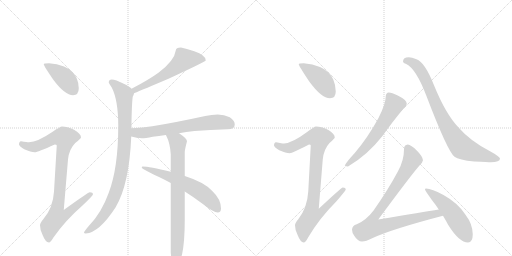
t = 0.00 s
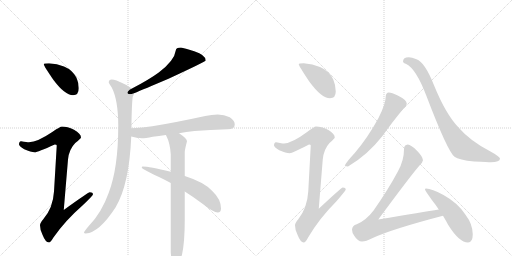
t = 2.13 s
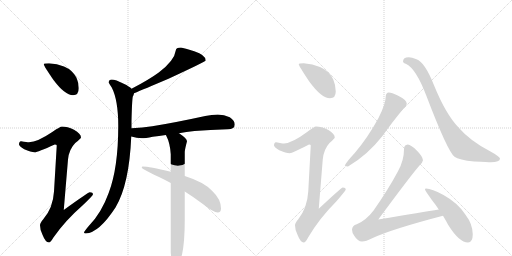
t = 4.26 s
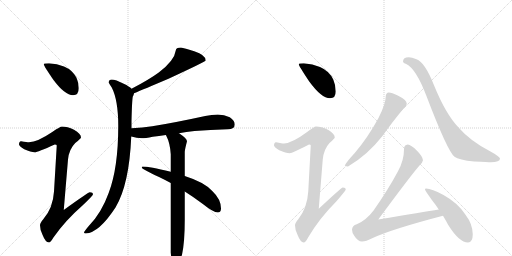
t = 6.39 s
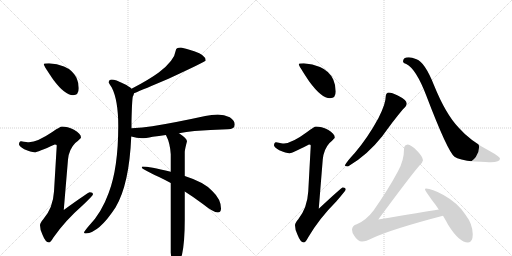
t = 8.52 s
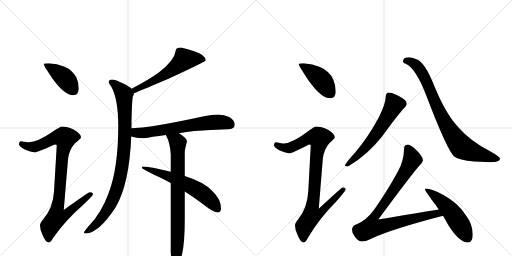
t = 10.65 s

The animated SVG that drew these frames (rendered in a browser with its animation timeline set to each time). Animation: 13 CSS @keyframes rules; one cycle of 10.65 s.

<svg version="1.1" viewBox="0 0 2048 1024" xmlns="http://www.w3.org/2000/svg">
  <g stroke="lightgray" stroke-dasharray="1,1" stroke-width="1" transform="scale(4, 4)">
    <line x1="0" y1="0" x2="256" y2="256"></line>
    <line x1="256" y1="0" x2="0" y2="256"></line>
    <line x1="128" y1="0" x2="128" y2="256"></line>
    <line x1="0" y1="128" x2="256" y2="128"></line>
    <line x1="256" y1="0" x2="512" y2="256"></line>
    <line x1="512" y1="0" x2="256" y2="256"></line>
    <line x1="384" y1="0" x2="384" y2="256"></line>
    <line x1="256" y1="128" x2="512" y2="128"></line>
  </g>
<g transform="scale(1, -1) translate(0, -850)">
   <style type="text/css">
    @keyframes keyframes0 {
      from {
       stroke: black;
       stroke-dashoffset: 412;
       stroke-width: 128;
       }
       57% {
       animation-timing-function: step-end;
       stroke: black;
       stroke-dashoffset: 0;
       stroke-width: 128;
       }
       to {
       stroke: black;
       stroke-width: 1024;
       }
       }
       #make-me-a-hanzi-animation-0 {
         animation: keyframes0 0.585286s both;
         animation-delay: 0.000000s;
         animation-timing-function: linear;
       }
    @keyframes keyframes1 {
      from {
       stroke: black;
       stroke-dashoffset: 926;
       stroke-width: 128;
       }
       75% {
       animation-timing-function: step-end;
       stroke: black;
       stroke-dashoffset: 0;
       stroke-width: 128;
       }
       to {
       stroke: black;
       stroke-width: 1024;
       }
       }
       #make-me-a-hanzi-animation-1 {
         animation: keyframes1 1.003581s both;
         animation-delay: 0.585286s;
         animation-timing-function: linear;
       }
    @keyframes keyframes2 {
      from {
       stroke: black;
       stroke-dashoffset: 575;
       stroke-width: 128;
       }
       65% {
       animation-timing-function: step-end;
       stroke: black;
       stroke-dashoffset: 0;
       stroke-width: 128;
       }
       to {
       stroke: black;
       stroke-width: 1024;
       }
       }
       #make-me-a-hanzi-animation-2 {
         animation: keyframes2 0.717936s both;
         animation-delay: 1.588867s;
         animation-timing-function: linear;
       }
    @keyframes keyframes3 {
      from {
       stroke: black;
       stroke-dashoffset: 928;
       stroke-width: 128;
       }
       75% {
       animation-timing-function: step-end;
       stroke: black;
       stroke-dashoffset: 0;
       stroke-width: 128;
       }
       to {
       stroke: black;
       stroke-width: 1024;
       }
       }
       #make-me-a-hanzi-animation-3 {
         animation: keyframes3 1.005208s both;
         animation-delay: 2.306803s;
         animation-timing-function: linear;
       }
    @keyframes keyframes4 {
      from {
       stroke: black;
       stroke-dashoffset: 656;
       stroke-width: 128;
       }
       68% {
       animation-timing-function: step-end;
       stroke: black;
       stroke-dashoffset: 0;
       stroke-width: 128;
       }
       to {
       stroke: black;
       stroke-width: 1024;
       }
       }
       #make-me-a-hanzi-animation-4 {
         animation: keyframes4 0.783854s both;
         animation-delay: 3.312012s;
         animation-timing-function: linear;
       }
    @keyframes keyframes5 {
      from {
       stroke: black;
       stroke-dashoffset: 781;
       stroke-width: 128;
       }
       72% {
       animation-timing-function: step-end;
       stroke: black;
       stroke-dashoffset: 0;
       stroke-width: 128;
       }
       to {
       stroke: black;
       stroke-width: 1024;
       }
       }
       #make-me-a-hanzi-animation-5 {
         animation: keyframes5 0.885579s both;
         animation-delay: 4.095866s;
         animation-timing-function: linear;
       }
    @keyframes keyframes6 {
      from {
       stroke: black;
       stroke-dashoffset: 606;
       stroke-width: 128;
       }
       66% {
       animation-timing-function: step-end;
       stroke: black;
       stroke-dashoffset: 0;
       stroke-width: 128;
       }
       to {
       stroke: black;
       stroke-width: 1024;
       }
       }
       #make-me-a-hanzi-animation-6 {
         animation: keyframes6 0.743164s both;
         animation-delay: 4.981445s;
         animation-timing-function: linear;
       }
    @keyframes keyframes7 {
      from {
       stroke: black;
       stroke-dashoffset: 427;
       stroke-width: 128;
       }
       58% {
       animation-timing-function: step-end;
       stroke: black;
       stroke-dashoffset: 0;
       stroke-width: 128;
       }
       to {
       stroke: black;
       stroke-width: 1024;
       }
       }
       #make-me-a-hanzi-animation-7 {
         animation: keyframes7 0.597493s both;
         animation-delay: 5.724609s;
         animation-timing-function: linear;
       }
    @keyframes keyframes8 {
      from {
       stroke: black;
       stroke-dashoffset: 923;
       stroke-width: 128;
       }
       75% {
       animation-timing-function: step-end;
       stroke: black;
       stroke-dashoffset: 0;
       stroke-width: 128;
       }
       to {
       stroke: black;
       stroke-width: 1024;
       }
       }
       #make-me-a-hanzi-animation-8 {
         animation: keyframes8 1.001139s both;
         animation-delay: 6.322103s;
         animation-timing-function: linear;
       }
    @keyframes keyframes9 {
      from {
       stroke: black;
       stroke-dashoffset: 607;
       stroke-width: 128;
       }
       66% {
       animation-timing-function: step-end;
       stroke: black;
       stroke-dashoffset: 0;
       stroke-width: 128;
       }
       to {
       stroke: black;
       stroke-width: 1024;
       }
       }
       #make-me-a-hanzi-animation-9 {
         animation: keyframes9 0.743978s both;
         animation-delay: 7.323242s;
         animation-timing-function: linear;
       }
    @keyframes keyframes10 {
      from {
       stroke: black;
       stroke-dashoffset: 832;
       stroke-width: 128;
       }
       73% {
       animation-timing-function: step-end;
       stroke: black;
       stroke-dashoffset: 0;
       stroke-width: 128;
       }
       to {
       stroke: black;
       stroke-width: 1024;
       }
       }
       #make-me-a-hanzi-animation-10 {
         animation: keyframes10 0.927083s both;
         animation-delay: 8.067220s;
         animation-timing-function: linear;
       }
    @keyframes keyframes11 {
      from {
       stroke: black;
       stroke-dashoffset: 903;
       stroke-width: 128;
       }
       75% {
       animation-timing-function: step-end;
       stroke: black;
       stroke-dashoffset: 0;
       stroke-width: 128;
       }
       to {
       stroke: black;
       stroke-width: 1024;
       }
       }
       #make-me-a-hanzi-animation-11 {
         animation: keyframes11 0.984863s both;
         animation-delay: 8.994303s;
         animation-timing-function: linear;
       }
    @keyframes keyframes12 {
      from {
       stroke: black;
       stroke-dashoffset: 515;
       stroke-width: 128;
       }
       63% {
       animation-timing-function: step-end;
       stroke: black;
       stroke-dashoffset: 0;
       stroke-width: 128;
       }
       to {
       stroke: black;
       stroke-width: 1024;
       }
       }
       #make-me-a-hanzi-animation-12 {
         animation: keyframes12 0.669108s both;
         animation-delay: 9.979167s;
         animation-timing-function: linear;
       }
</style>
<path d="M 196 597 Q 175 597 175 593 Q 175 587 214 530 Q 260 469 292 469 Q 315 469 315 497 Q 315 518 306 539 Q 290 570 256 584 Q 228 595 196 597 Z" fill="lightgray"></path> 
<path d="M 248 344 Q 241 344 209 322 Q 150 282 116 281 Q 109 281 84 285 Q 76 284 76 272 Q 76 266 97 253 Q 124 241 139 241 Q 150 241 219 272 Q 227 272 227 268 L 216 84 Q 212 18 173 -27 Q 160 -42 160 -51 Q 160 -70 170 -89 Q 182 -120 196 -120 Q 202 -120 213 -101 Q 260 -33 331 29 Q 372 68 372 73 Q 372 81 359 81 Q 353 81 255 10 L 272 212 Q 276 253 301 278 Q 324 297 324 300 Q 324 315 296 331 Q 269 344 248 344 Z" fill="lightgray"></path> 
<path d="M 724 660 Q 703 660 703 648 Q 698 608 635 560 Q 594 530 526 495 C 499 481 508 466 536 477 Q 575 493 674 535 Q 823 604 823 608 Q 823 630 777 645 Q 745 656 724 660 Z" fill="lightgray"></path> 
<path d="M 526 495 Q 518 504 495 515 Q 462 532 447 532 Q 435 532 435 520 Q 435 519 447 500 Q 473 449 473 347 Q 473 179 435 79 Q 406 -2 355 -54 Q 336 -76 336 -80 Q 336 -84 343 -84 Q 396 -81 462 20 Q 517 112 525 304 L 526 337 L 526 366 Q 528 447 531 463 Q 535 471 536 477 C 538 486 538 486 526 495 Z" fill="lightgray"></path> 
<path d="M 525 304 Q 547 298 567 297 Q 581 297 611 303 Q 635 306 663 310 L 716 317 Q 744 322 778 326 Q 839 331 911 333 Q 939 333 939 352 Q 939 368 919 381 Q 897 392 871 392 Q 847 392 821 386 Q 697 359 609 345 Q 571 339 526 337 C 496 335 496 311 525 304 Z" fill="lightgray"></path> 
<path d="M 663 310 Q 664 309 665 307 Q 680 279 683 233 L 683 163 L 683 118 L 683 -160 Q 687 -208 699 -208 Q 713 -208 728 -169 Q 739 -120 739 -29 L 739 84 L 739 146 L 739 241 Q 739 251 748 285 Q 748 296 716 317 C 691 334 650 337 663 310 Z" fill="lightgray"></path> 
<path d="M 683 163 Q 596 184 571 184 Q 567 184 567 180 Q 567 174 634 143 Q 657 132 683 118 L 739 84 Q 774 62 810 35 Q 854 0 871 0 Q 884 0 884 16 Q 884 53 849 86 Q 818 121 739 146 L 683 163 Z" fill="lightgray"></path> 
<path d="M 1215 597 Q 1195 597 1195 593 Q 1195 587 1237 524 Q 1286 457 1320 457 Q 1343 457 1343 484 Q 1343 509 1333 532 Q 1317 566 1280 582 Q 1251 595 1215 597 Z" fill="lightgray"></path> 
<path d="M 1264 344 Q 1257 344 1227 321 Q 1169 278 1136 276 Q 1129 276 1104 281 Q 1096 280 1096 268 Q 1096 262 1117 249 Q 1144 237 1159 237 Q 1169 237 1236 272 Q 1243 272 1243 268 L 1233 84 Q 1229 18 1193 -27 Q 1180 -42 1180 -51 Q 1180 -70 1190 -89 Q 1202 -120 1215 -120 Q 1222 -120 1233 -99 Q 1277 -24 1345 44 Q 1383 88 1383 92 Q 1383 100 1371 100 Q 1366 100 1275 15 L 1291 212 Q 1295 253 1318 278 Q 1339 297 1339 300 Q 1339 315 1312 331 Q 1285 344 1264 344 Z" fill="lightgray"></path> 
<path d="M 1555 480 Q 1550 480 1546 475 Q 1543 470 1543 465 Q 1543 435 1514 378 Q 1471 299 1419 238 Q 1388 205 1379 188 Q 1383 184 1392 184 Q 1468 228 1529 305 Q 1574 368 1611 412 Q 1627 427 1627 436 Q 1627 450 1591 468 Q 1567 480 1555 480 Z" fill="lightgray"></path> 
<path d="M 1635 621 Q 1612 621 1612 604 Q 1612 598 1625 594 Q 1664 575 1705 468 Q 1790 245 1818 223 Q 1835 210 1897 204 Q 1955 201 1963 201 Q 2000 201 2000 216 Q 2000 223 1962 244 Q 1882 285 1835 339 Q 1783 393 1736 509 Q 1699 602 1666 613 Q 1647 621 1635 621 Z" fill="lightgray"></path> 
<path d="M 1631 272 Q 1616 271 1616 253 Q 1616 208 1592 165 Q 1553 92 1495 9 Q 1464 -32 1427 -47 Q 1409 -52 1408 -68 Q 1408 -81 1417 -93 Q 1431 -116 1448 -116 Q 1463 -116 1491 -102 Q 1569 -66 1772 -13 C 1801 -5 1785 17 1755 12 Q 1695 3 1513 -28 Q 1646 152 1678 188 Q 1690 199 1692 209 Q 1690 225 1668 247 Q 1644 271 1631 272 Z" fill="lightgray"></path> 
<path d="M 1772 -13 Q 1784 -33 1793 -50 Q 1837 -120 1872 -120 Q 1891 -120 1891 -87 Q 1891 -47 1862 -9 Q 1833 37 1774 70 Q 1727 96 1704 96 Q 1700 96 1700 92 Q 1700 89 1726 52 Q 1742 32 1755 12 L 1772 -13 Z" fill="lightgray"></path> 
      <clipPath id="make-me-a-hanzi-clip-0">
      <path d="M 196 597 Q 175 597 175 593 Q 175 587 214 530 Q 260 469 292 469 Q 315 469 315 497 Q 315 518 306 539 Q 290 570 256 584 Q 228 595 196 597 Z" fill="lightgray"></path>
      </clipPath>
      <path clip-path="url(#make-me-a-hanzi-clip-0)" d="M 179 592 L 259 537 L 294 489 " fill="none" id="make-me-a-hanzi-animation-0" stroke-dasharray="284 568" stroke-linecap="round"></path>

      <clipPath id="make-me-a-hanzi-clip-1">
      <path d="M 248 344 Q 241 344 209 322 Q 150 282 116 281 Q 109 281 84 285 Q 76 284 76 272 Q 76 266 97 253 Q 124 241 139 241 Q 150 241 219 272 Q 227 272 227 268 L 216 84 Q 212 18 173 -27 Q 160 -42 160 -51 Q 160 -70 170 -89 Q 182 -120 196 -120 Q 202 -120 213 -101 Q 260 -33 331 29 Q 372 68 372 73 Q 372 81 359 81 Q 353 81 255 10 L 272 212 Q 276 253 301 278 Q 324 297 324 300 Q 324 315 296 331 Q 269 344 248 344 Z" fill="lightgray"></path>
      </clipPath>
      <path clip-path="url(#make-me-a-hanzi-clip-1)" d="M 87 274 L 112 264 L 138 263 L 214 297 L 260 298 L 230 20 L 268 17 L 275 3 L 263 -9 L 226 -21 L 199 -56 L 195 -110 " fill="none" id="make-me-a-hanzi-animation-1" stroke-dasharray="798 1596" stroke-linecap="round"></path>

      <clipPath id="make-me-a-hanzi-clip-2">
      <path d="M 724 660 Q 703 660 703 648 Q 698 608 635 560 Q 594 530 526 495 C 499 481 508 466 536 477 Q 575 493 674 535 Q 823 604 823 608 Q 823 630 777 645 Q 745 656 724 660 Z" fill="lightgray"></path>
      </clipPath>
      <path clip-path="url(#make-me-a-hanzi-clip-2)" d="M 817 612 L 777 616 L 736 610 L 676 562 L 541 492 L 538 484 " fill="none" id="make-me-a-hanzi-animation-2" stroke-dasharray="447 894" stroke-linecap="round"></path>

      <clipPath id="make-me-a-hanzi-clip-3">
      <path d="M 526 495 Q 518 504 495 515 Q 462 532 447 532 Q 435 532 435 520 Q 435 519 447 500 Q 473 449 473 347 Q 473 179 435 79 Q 406 -2 355 -54 Q 336 -76 336 -80 Q 336 -84 343 -84 Q 396 -81 462 20 Q 517 112 525 304 L 526 337 L 526 366 Q 528 447 531 463 Q 535 471 536 477 C 538 486 538 486 526 495 Z" fill="lightgray"></path>
      </clipPath>
      <path clip-path="url(#make-me-a-hanzi-clip-3)" d="M 445 522 L 477 497 L 496 473 L 499 295 L 484 157 L 466 89 L 438 22 L 393 -38 L 341 -79 " fill="none" id="make-me-a-hanzi-animation-3" stroke-dasharray="800 1600" stroke-linecap="round"></path>

      <clipPath id="make-me-a-hanzi-clip-4">
      <path d="M 525 304 Q 547 298 567 297 Q 581 297 611 303 Q 635 306 663 310 L 716 317 Q 744 322 778 326 Q 839 331 911 333 Q 939 333 939 352 Q 939 368 919 381 Q 897 392 871 392 Q 847 392 821 386 Q 697 359 609 345 Q 571 339 526 337 C 496 335 496 311 525 304 Z" fill="lightgray"></path>
      </clipPath>
      <path clip-path="url(#make-me-a-hanzi-clip-4)" d="M 534 331 L 542 320 L 571 318 L 818 358 L 894 361 L 923 351 " fill="none" id="make-me-a-hanzi-animation-4" stroke-dasharray="528 1056" stroke-linecap="round"></path>

      <clipPath id="make-me-a-hanzi-clip-5">
      <path d="M 663 310 Q 664 309 665 307 Q 680 279 683 233 L 683 163 L 683 118 L 683 -160 Q 687 -208 699 -208 Q 713 -208 728 -169 Q 739 -120 739 -29 L 739 84 L 739 146 L 739 241 Q 739 251 748 285 Q 748 296 716 317 C 691 334 650 337 663 310 Z" fill="lightgray"></path>
      </clipPath>
      <path clip-path="url(#make-me-a-hanzi-clip-5)" d="M 673 304 L 711 278 L 712 -39 L 708 -147 L 700 -200 " fill="none" id="make-me-a-hanzi-animation-5" stroke-dasharray="653 1306" stroke-linecap="round"></path>

      <clipPath id="make-me-a-hanzi-clip-6">
      <path d="M 683 163 Q 596 184 571 184 Q 567 184 567 180 Q 567 174 634 143 Q 657 132 683 118 L 739 84 Q 774 62 810 35 Q 854 0 871 0 Q 884 0 884 16 Q 884 53 849 86 Q 818 121 739 146 L 683 163 Z" fill="lightgray"></path>
      </clipPath>
      <path clip-path="url(#make-me-a-hanzi-clip-6)" d="M 571 180 L 669 149 L 787 92 L 843 49 L 871 13 " fill="none" id="make-me-a-hanzi-animation-6" stroke-dasharray="478 956" stroke-linecap="round"></path>

      <clipPath id="make-me-a-hanzi-clip-7">
      <path d="M 1215 597 Q 1195 597 1195 593 Q 1195 587 1237 524 Q 1286 457 1320 457 Q 1343 457 1343 484 Q 1343 509 1333 532 Q 1317 566 1280 582 Q 1251 595 1215 597 Z" fill="lightgray"></path>
      </clipPath>
      <path clip-path="url(#make-me-a-hanzi-clip-7)" d="M 1199 592 L 1253 559 L 1284 532 L 1322 477 " fill="none" id="make-me-a-hanzi-animation-7" stroke-dasharray="299 598" stroke-linecap="round"></path>

      <clipPath id="make-me-a-hanzi-clip-8">
      <path d="M 1264 344 Q 1257 344 1227 321 Q 1169 278 1136 276 Q 1129 276 1104 281 Q 1096 280 1096 268 Q 1096 262 1117 249 Q 1144 237 1159 237 Q 1169 237 1236 272 Q 1243 272 1243 268 L 1233 84 Q 1229 18 1193 -27 Q 1180 -42 1180 -51 Q 1180 -70 1190 -89 Q 1202 -120 1215 -120 Q 1222 -120 1233 -99 Q 1277 -24 1345 44 Q 1383 88 1383 92 Q 1383 100 1371 100 Q 1366 100 1275 15 L 1291 212 Q 1295 253 1318 278 Q 1339 297 1339 300 Q 1339 315 1312 331 Q 1285 344 1264 344 Z" fill="lightgray"></path>
      </clipPath>
      <path clip-path="url(#make-me-a-hanzi-clip-8)" d="M 1107 270 L 1131 259 L 1156 258 L 1232 297 L 1277 297 L 1250 25 L 1287 22 L 1294 14 L 1272 -7 L 1245 -13 L 1217 -55 L 1214 -110 " fill="none" id="make-me-a-hanzi-animation-8" stroke-dasharray="795 1590" stroke-linecap="round"></path>

      <clipPath id="make-me-a-hanzi-clip-9">
      <path d="M 1555 480 Q 1550 480 1546 475 Q 1543 470 1543 465 Q 1543 435 1514 378 Q 1471 299 1419 238 Q 1388 205 1379 188 Q 1383 184 1392 184 Q 1468 228 1529 305 Q 1574 368 1611 412 Q 1627 427 1627 436 Q 1627 450 1591 468 Q 1567 480 1555 480 Z" fill="lightgray"></path>
      </clipPath>
      <path clip-path="url(#make-me-a-hanzi-clip-9)" d="M 1557 466 L 1577 432 L 1541 368 L 1487 289 L 1386 189 " fill="none" id="make-me-a-hanzi-animation-9" stroke-dasharray="479 958" stroke-linecap="round"></path>

      <clipPath id="make-me-a-hanzi-clip-10">
      <path d="M 1635 621 Q 1612 621 1612 604 Q 1612 598 1625 594 Q 1664 575 1705 468 Q 1790 245 1818 223 Q 1835 210 1897 204 Q 1955 201 1963 201 Q 2000 201 2000 216 Q 2000 223 1962 244 Q 1882 285 1835 339 Q 1783 393 1736 509 Q 1699 602 1666 613 Q 1647 621 1635 621 Z" fill="lightgray"></path>
      </clipPath>
      <path clip-path="url(#make-me-a-hanzi-clip-10)" d="M 1623 607 L 1654 598 L 1686 563 L 1771 374 L 1838 271 L 1862 253 L 1909 235 L 1992 215 " fill="none" id="make-me-a-hanzi-animation-10" stroke-dasharray="704 1408" stroke-linecap="round"></path>

      <clipPath id="make-me-a-hanzi-clip-11">
      <path d="M 1631 272 Q 1616 271 1616 253 Q 1616 208 1592 165 Q 1553 92 1495 9 Q 1464 -32 1427 -47 Q 1409 -52 1408 -68 Q 1408 -81 1417 -93 Q 1431 -116 1448 -116 Q 1463 -116 1491 -102 Q 1569 -66 1772 -13 C 1801 -5 1785 17 1755 12 Q 1695 3 1513 -28 Q 1646 152 1678 188 Q 1690 199 1692 209 Q 1690 225 1668 247 Q 1644 271 1631 272 Z" fill="lightgray"></path>
      </clipPath>
      <path clip-path="url(#make-me-a-hanzi-clip-11)" d="M 1631 256 L 1648 217 L 1645 203 L 1583 101 L 1493 -23 L 1489 -60 L 1513 -59 L 1725 -8 L 1749 -4 L 1760 -12 " fill="none" id="make-me-a-hanzi-animation-11" stroke-dasharray="775 1550" stroke-linecap="round"></path>

      <clipPath id="make-me-a-hanzi-clip-12">
      <path d="M 1772 -13 Q 1784 -33 1793 -50 Q 1837 -120 1872 -120 Q 1891 -120 1891 -87 Q 1891 -47 1862 -9 Q 1833 37 1774 70 Q 1727 96 1704 96 Q 1700 96 1700 92 Q 1700 89 1726 52 Q 1742 32 1755 12 L 1772 -13 Z" fill="lightgray"></path>
      </clipPath>
      <path clip-path="url(#make-me-a-hanzi-clip-12)" d="M 1705 91 L 1741 66 L 1797 12 L 1872 -103 " fill="none" id="make-me-a-hanzi-animation-12" stroke-dasharray="387 774" stroke-linecap="round"></path>

</g>
</svg>
